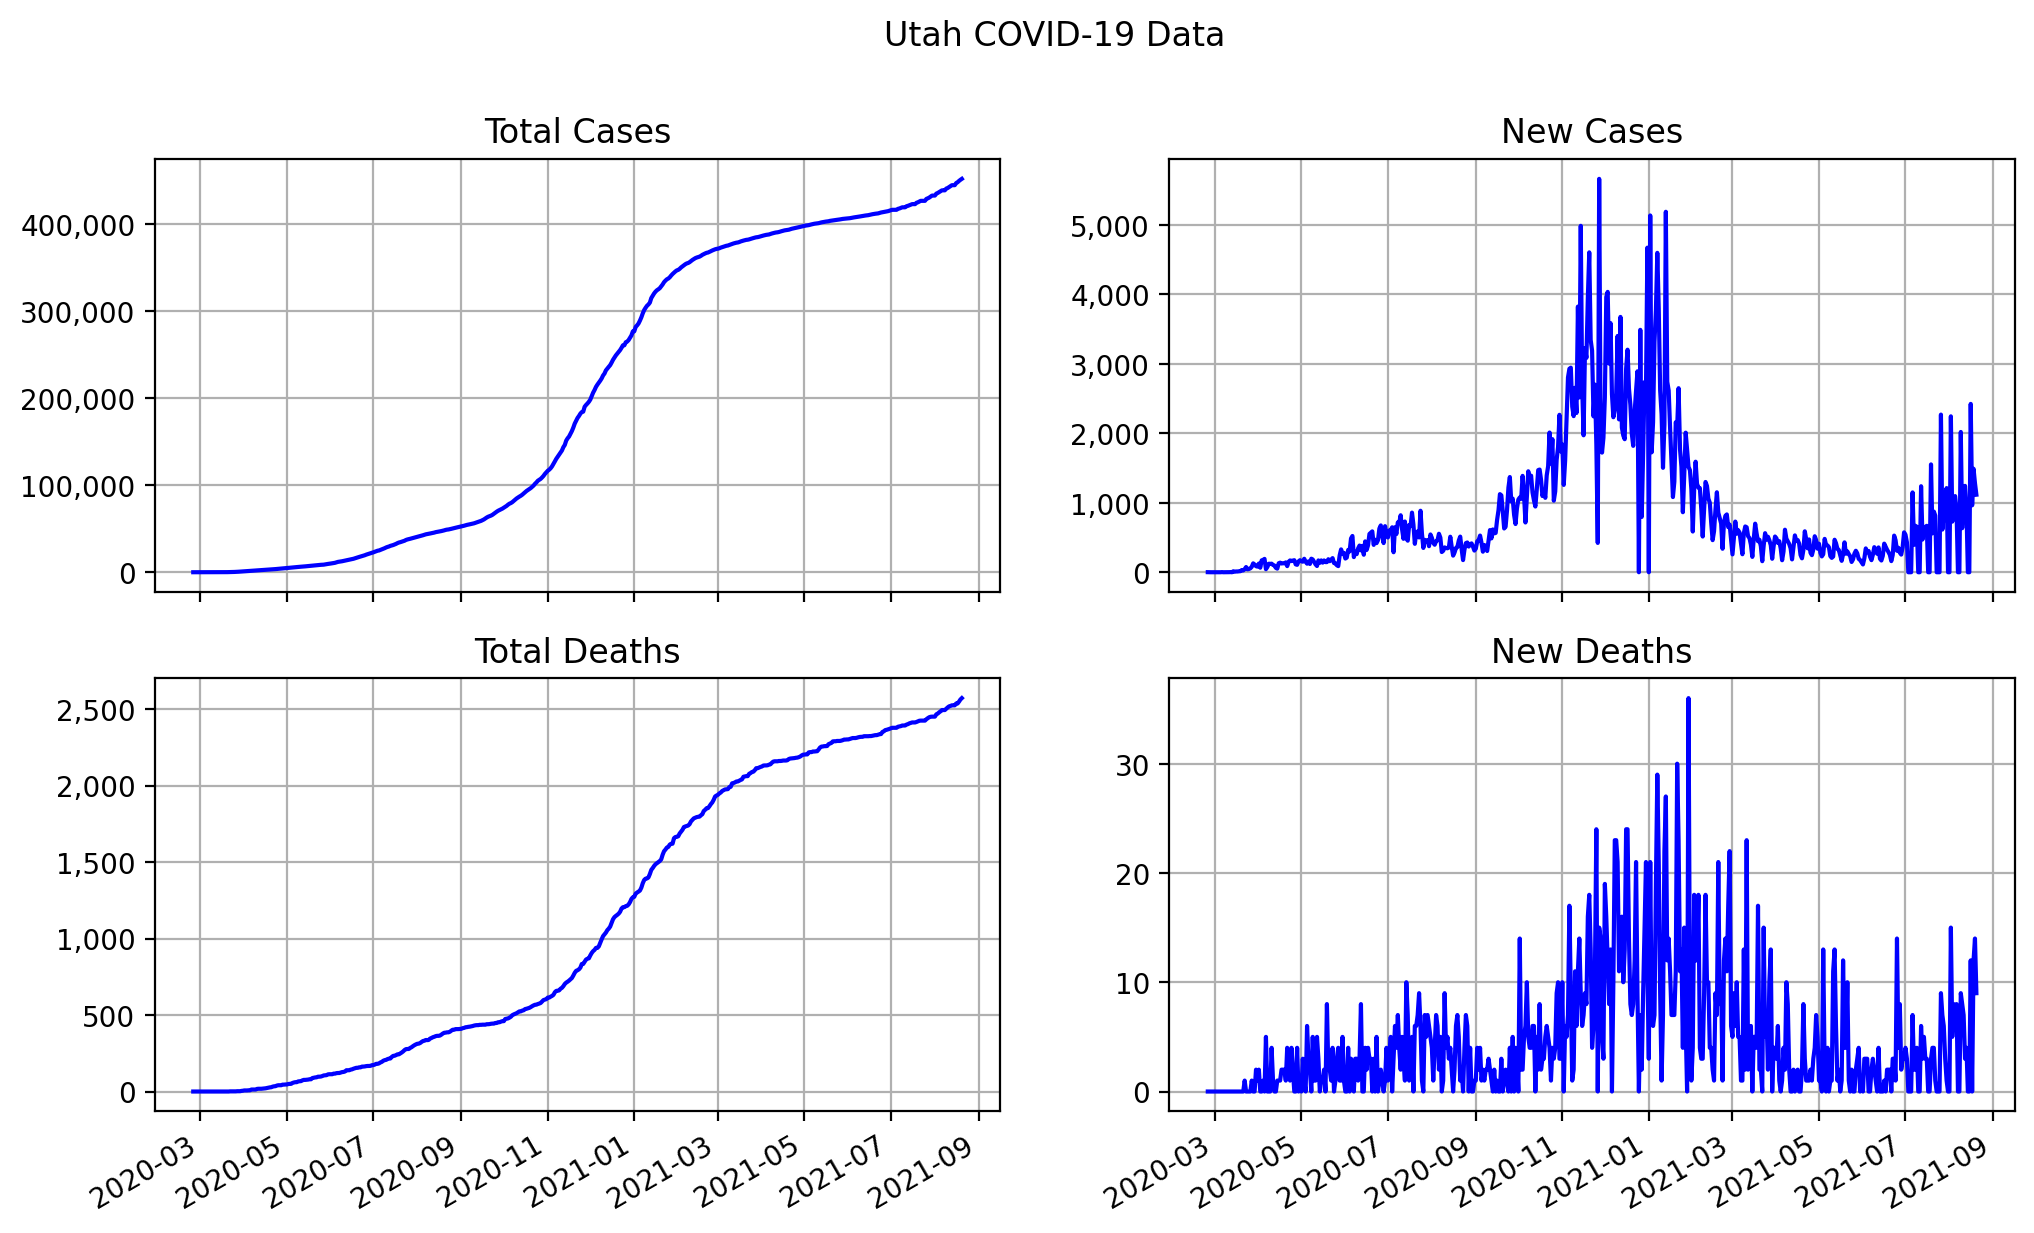

Source data for this figure (header and first rows):
date, state, total cases, total deaths, new cases, new deaths
2020-02-25, Utah, 1, 0, 1, 0
2020-02-26, Utah, 1, 0, 0, 0
2020-02-27, Utah, 1, 0, 0, 0
2020-02-28, Utah, 1, 0, 0, 0
2020-02-29, Utah, 1, 0, 0, 0
2020-03-01, Utah, 1, 0, 0, 0
2020-03-02, Utah, 1, 0, 0, 0
2020-03-03, Utah, 1, 0, 0, 0
2020-03-04, Utah, 1, 0, 0, 0
2020-03-05, Utah, 1, 0, 0, 0
2020-03-06, Utah, 3, 0, 2, 0
2020-03-07, Utah, 3, 0, 0, 0
2020-03-08, Utah, 3, 0, 0, 0
2020-03-09, Utah, 3, 0, 0, 0
2020-03-10, Utah, 4, 0, 1, 0
2020-03-11, Utah, 5, 0, 1, 0
2020-03-12, Utah, 7, 0, 2, 0
2020-03-13, Utah, 7, 0, 0, 0
2020-03-14, Utah, 21, 0, 14, 0
2020-03-15, Utah, 29, 0, 8, 0
2020-03-16, Utah, 40, 0, 11, 0
2020-03-17, Utah, 51, 0, 11, 0
2020-03-18, Utah, 65, 0, 14, 0
2020-03-19, Utah, 80, 0, 15, 0
2020-03-20, Utah, 112, 0, 32, 0
2020-03-21, Utah, 138, 0, 26, 0
2020-03-22, Utah, 182, 1, 44, 1
2020-03-23, Utah, 257, 1, 75, 0
2020-03-24, Utah, 299, 1, 42, 0
2020-03-25, Utah, 346, 1, 47, 0
2020-03-26, Utah, 402, 1, 56, 0
2020-03-27, Utah, 480, 2, 78, 1
2020-03-28, Utah, 608, 2, 128, 0
2020-03-29, Utah, 719, 2, 111, 0
2020-03-30, Utah, 806, 4, 87, 2
2020-03-31, Utah, 887, 5, 81, 1
2020-04-01, Utah, 1012, 7, 125, 2
2020-04-02, Utah, 1077, 7, 65, 0
2020-04-03, Utah, 1248, 7, 171, 0
2020-04-04, Utah, 1426, 8, 178, 1
2020-04-05, Utah, 1618, 8, 192, 0
2020-04-06, Utah, 1662, 13, 44, 5
2020-04-07, Utah, 1737, 13, 75, 0
2020-04-08, Utah, 1860, 13, 123, 0
2020-04-09, Utah, 1980, 13, 120, 0
2020-04-10, Utah, 2103, 17, 123, 4
2020-04-11, Utah, 2208, 18, 105, 1
2020-04-12, Utah, 2305, 18, 97, 0
2020-04-13, Utah, 2368, 18, 63, 0
2020-04-14, Utah, 2420, 19, 52, 1
2020-04-15, Utah, 2549, 20, 129, 1
2020-04-16, Utah, 2687, 21, 138, 1
2020-04-17, Utah, 2813, 23, 126, 2
2020-04-18, Utah, 2942, 25, 129, 2
2020-04-19, Utah, 3071, 27, 129, 2
2020-04-20, Utah, 3213, 28, 142, 1
2020-04-21, Utah, 3301, 32, 88, 4
2020-04-22, Utah, 3451, 34, 150, 2
2020-04-23, Utah, 3621, 35, 170, 1
2020-04-24, Utah, 3782, 39, 161, 4
... 483 more rows
